Labelled photos from "preprocessed", an image-classification folder in Nishmaa93/Thesis_Ehr_Model. The possible labels are: COVID-19, normal, pneumonia, turberculosis.

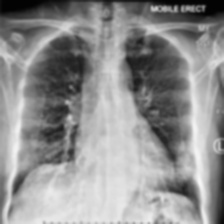
Label: COVID-19

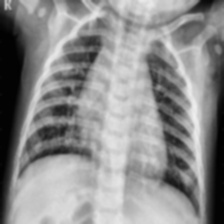
Label: pneumonia

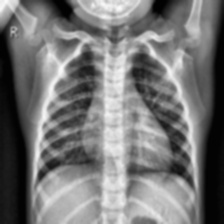
Label: normal

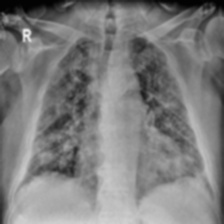
Label: COVID-19

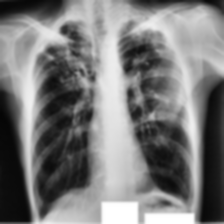
Label: turberculosis

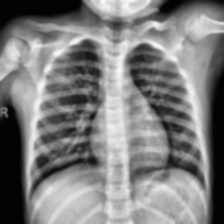
Label: normal
